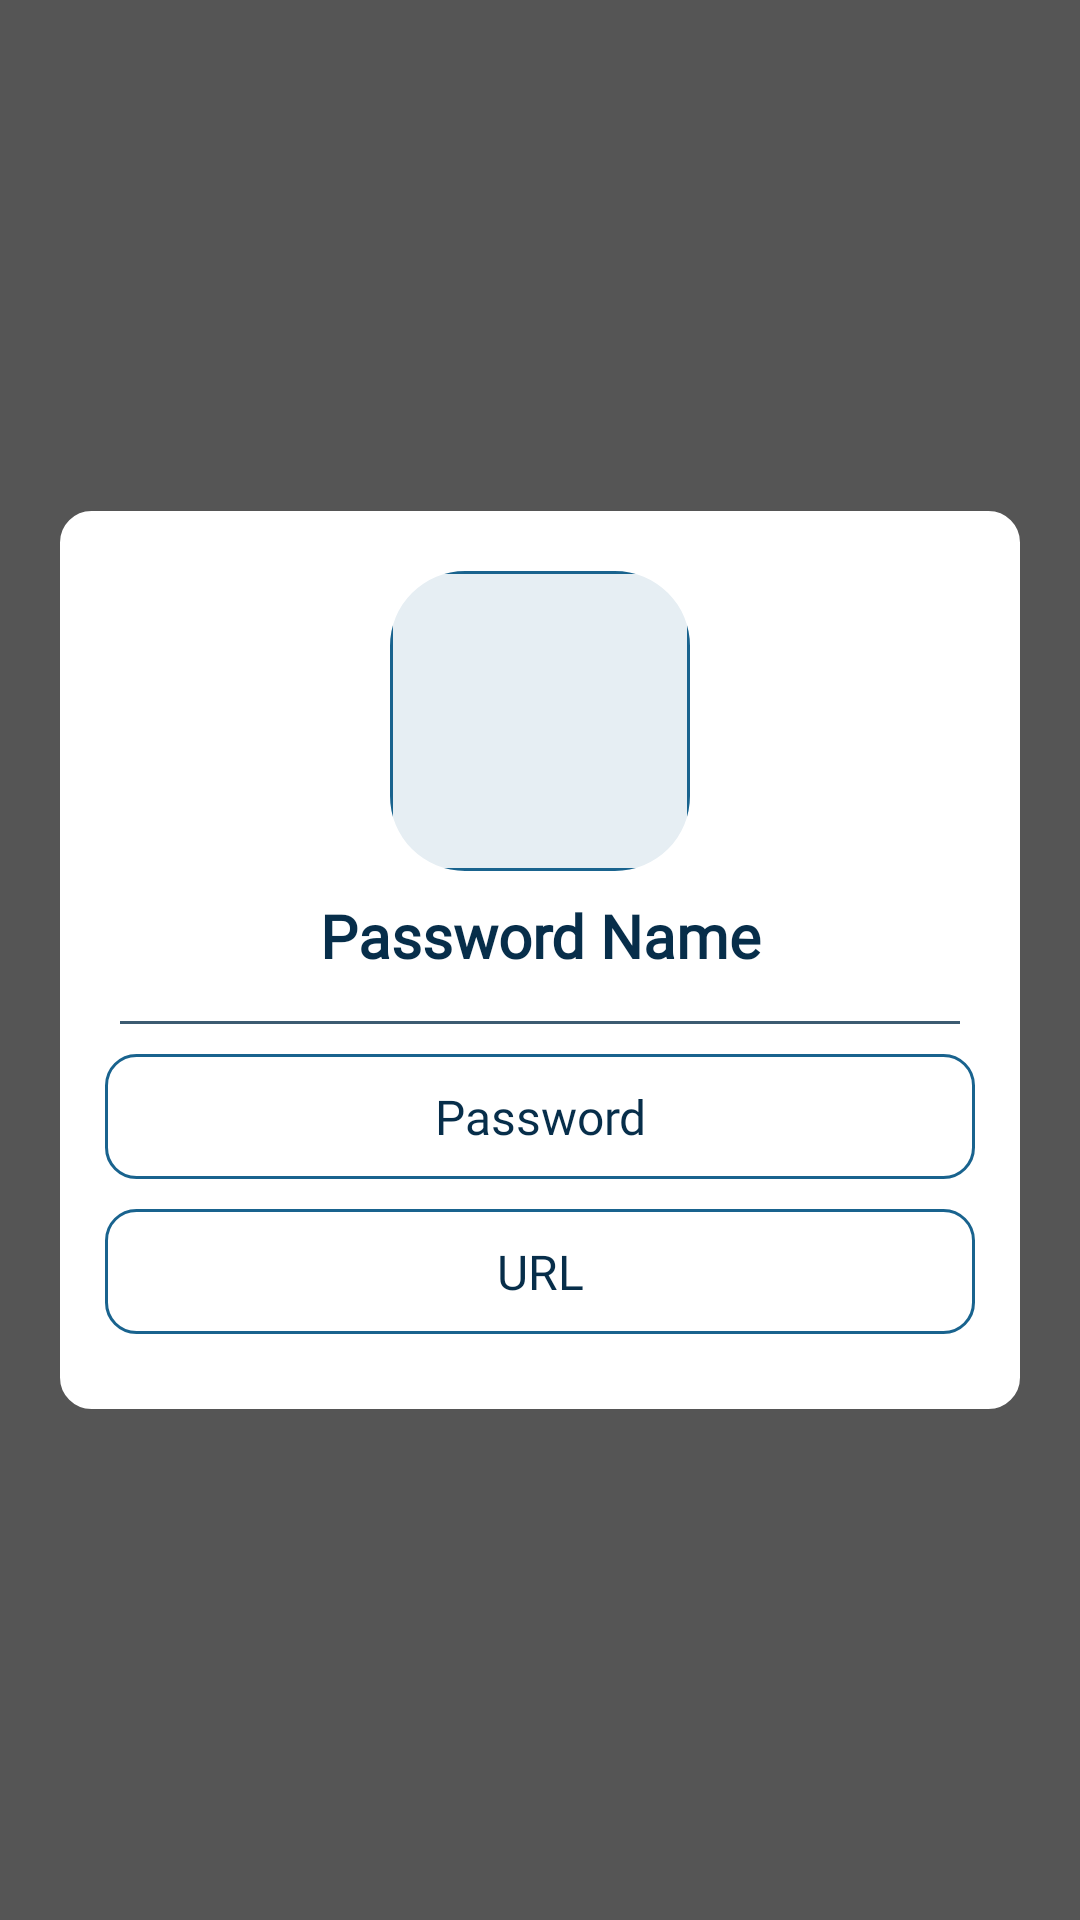

Write the Android layout XML for this screen, with the resource values it uses.
<!-- AndroidManifest.xml: application theme Theme.SafePass -->
<!-- res/layout/popup_password_info.xml -->
<?xml version="1.0" encoding="utf-8"?>
<RelativeLayout xmlns:android="http://schemas.android.com/apk/res/android"
    xmlns:app="http://schemas.android.com/apk/res-auto"
    android:id="@+id/pop_up_info"
    android:layout_width="match_parent"
    android:layout_height="match_parent"
    android:background="#AA000000">
    


    <androidx.appcompat.widget.LinearLayoutCompat
        android:layout_width="match_parent"
        android:layout_height="wrap_content"
        android:layout_centerInParent="true"
        android:layout_marginStart="20dp"
        android:layout_marginEnd="20dp"
        android:background="@drawable/search_view_bg"
        android:backgroundTint="#FFFFFF"
        android:elevation="8dp"
        android:orientation="vertical">

        <com.google.android.material.imageview.ShapeableImageView
            android:id="@+id/info_IMG_img"
            android:layout_width="100dp"
            android:layout_height="100dp"
            android:layout_gravity="center_horizontal"
            android:layout_marginTop="20dp"
            android:background="@drawable/img_bg"
            android:scaleType="centerCrop"
            app:shapeAppearanceOverlay="@style/almost_circle" />

        <TextView
            android:id="@+id/info_TXV_name_password"
            android:layout_width="wrap_content"
            android:layout_height="wrap_content"
            android:layout_gravity="center"
            android:layout_marginTop="8dp"
            android:fontFamily="@font/gafata"
            android:gravity="center"
            android:text="Password Name"
            android:textColor="@color/darkLightBlue"
            android:textSize="20sp"
            android:textStyle="bold" />

        <View
            android:layout_width="match_parent"
            android:layout_height="1dp"
            android:layout_marginStart="20dp"
            android:layout_marginTop="15dp"
            android:layout_marginEnd="20dp"
            android:background="#C8072E4A" />


        <com.google.android.material.textview.MaterialTextView
            android:id="@+id/info_EDT_password"
            android:layout_width="match_parent"
            android:layout_height="wrap_content"
            android:layout_gravity="center_horizontal"
            android:layout_marginStart="15dp"
            android:layout_marginTop="10dp"
            android:layout_marginEnd="15dp"
            android:background="@drawable/search_view_bg"
            android:fontFamily="@font/gafata"
            android:gravity="center"
            android:paddingTop="10dp"
            android:paddingBottom="10dp"
            android:text="Password"
            android:textColor="@color/darkLightBlue"
            android:textSize="16sp" />

        <com.google.android.material.textview.MaterialTextView
            android:id="@+id/info_EDT_url"
            android:layout_width="match_parent"
            android:layout_height="wrap_content"
            android:layout_gravity="center_horizontal"
            android:layout_marginStart="15dp"
            android:layout_marginTop="10dp"
            android:layout_marginEnd="15dp"
            android:layout_marginBottom="25dp"
            android:background="@drawable/search_view_bg"
            android:fontFamily="@font/gafata"
            android:gravity="center"
            android:paddingTop="10dp"
            android:paddingBottom="10dp"

            android:text="URL"
            android:textColor="@color/darkLightBlue"
            android:textSize="16sp" />

    </androidx.appcompat.widget.LinearLayoutCompat>


</RelativeLayout>
<!-- resources referenced by this layout -->
<resources>
  <color name="darkLightBlue">#072E4A</color>
  <!-- drawable img_bg (drawable) -->
  <?xml version="1.0" encoding="utf-8"?>
  <shape xmlns:android="http://schemas.android.com/apk/res/android">
      <solid android:color="@color/light_blue" />
      <corners android:radius="10dp"/>
      <stroke android:color="@color/lightBlue"
          android:width="1dp"/>
  
  </shape>
  <!-- drawable search_view_bg (drawable) -->
  <?xml version="1.0" encoding="utf-8"?>
  <shape xmlns:android="http://schemas.android.com/apk/res/android">
  
      <corners android:radius="10dp"/>
      <stroke android:color="@color/lightBlue"
          android:width="1dp"/>
  </shape>
  <style name="almost_circle">
          <item name="cornerSize">25%</item>
      </style>
  <style name="Theme.SafePass" parent="Theme.MaterialComponents.DayNight.DarkActionBar">
          
          <item name="colorPrimary">@color/darkBlue</item>
          <item name="colorPrimaryVariant">@color/darkBlue</item>
          <item name="colorOnPrimary">@color/white</item>
          
          <item name="colorSecondary">@color/teal_200</item>
          <item name="colorSecondaryVariant">@color/teal_700</item>
          <item name="colorOnSecondary">@color/black</item>
          
          <item name="android:statusBarColor">?attr/colorPrimaryVariant</item>
          
          <item name="android:windowIsTranslucent">true</item>
  
      </style>
  <color name="light_blue">#E6EEF3</color>
  <color name="lightBlue">#19638E</color>
  <color name="darkBlue">#041B2E</color>
  <color name="white">#FFFFFFFF</color>
  <color name="teal_200">#FF03DAC5</color>
  <color name="teal_700">#FF018786</color>
  <color name="black">#FF000000</color>
</resources>
